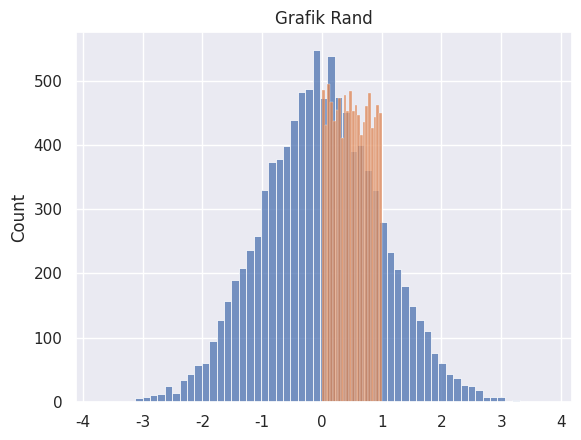

Source code (Python):
import matplotlib.pyplot as plt
import seaborn as sns
import numpy as np

print("\nHasil ke-0:", np.arange(0, 10, 3))

print("\nHasil ke-1:\n", np.zeros((2, 3)))

print("\nHasil ke-2:", np.ones(4))

print("\nHasil ke-3:\n", np.eye(5))

print("\nHasil ke-4:\n", np.linspace(0, 5, 10))

print("\nHasil ke-5:", np.linspace(0, 3, 3))

print("\nHasil ke-6:", np.random.rand(5))

print("\nHasil ke-7:", np.random.randn(4))

# print("\n", sns.displot(np.random.randn(10000), kde=True))

# seaborn 2
print("\nHasil ke-8:")
sns.set_theme()
np.random.seed(0)
x = np.random.randn(10000)
ax = sns.histplot(x)
plt.title('Grafik Randn')
plt.show()

# seaborn 2
print("\nHasil ke-9:")
sns.set_theme()
np.random.seed(0)
x = np.random.rand(10000)
ax = sns.histplot(x)
plt.title('Grafik Rand')
plt.show()

# randint
print("\nHasil ke-10:", np.random.randint(1, 100, 10))

matrix = [[1, 2, 3], [4, 5, 6], [7, 8, 9]]
mat = np.array(matrix)

print("\nHasil ke-11:\n", mat)

print("\nHasil ke-12:", mat.reshape(9,))

print("\nHasil ke-13:", mat.reshape(1, -1))

print("\nHasil ke-14:", mat[2][0])

mat[2][0] = 100

print("\nHasil ke-15:\n", mat)

print("\nHasil ke-16:\n", mat[1:])

print("\nHasil ke-17:\n", mat[1:] > 50)
